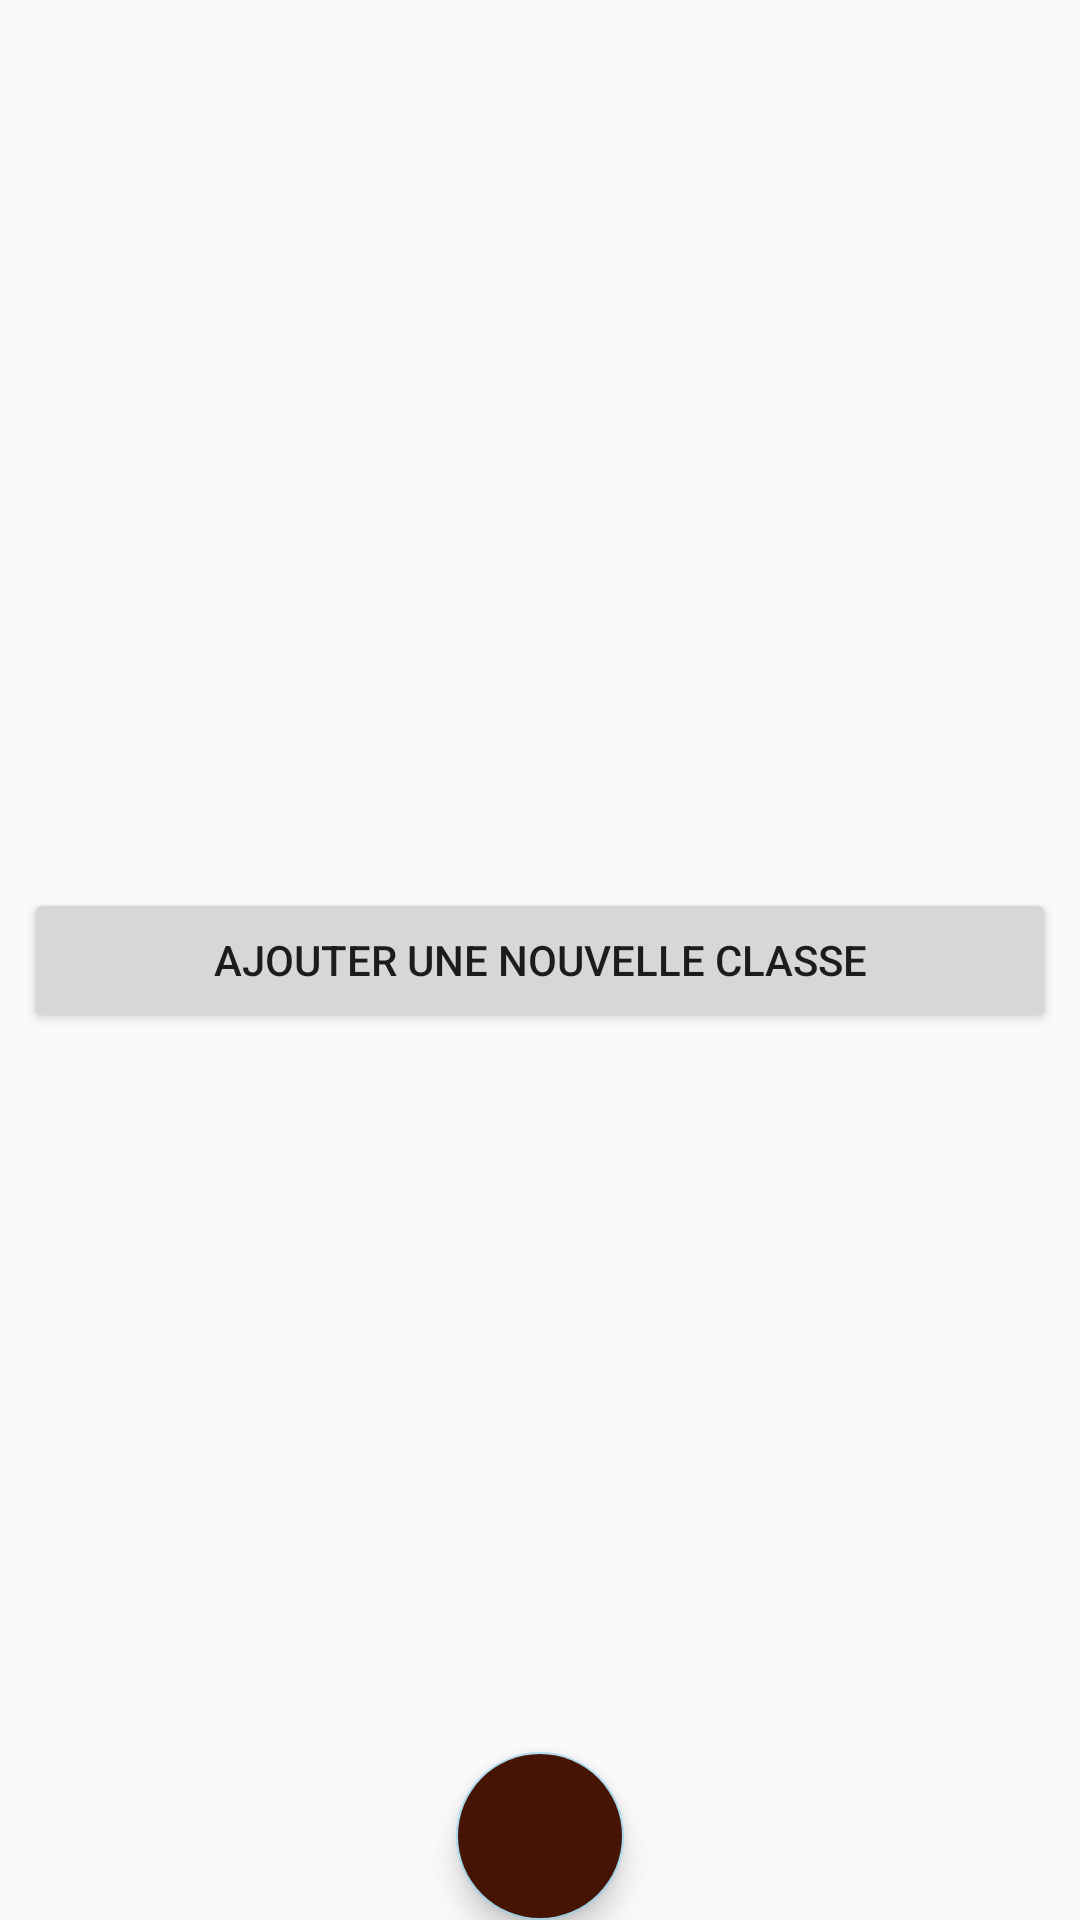

Layout XML and referenced resources for this Android screen:
<!-- AndroidManifest.xml: application theme AppTheme -->
<!-- res/layout/activity_main.xml -->
<?xml version="1.0" encoding="utf-8"?>
<RelativeLayout xmlns:android="http://schemas.android.com/apk/res/android"
    xmlns:app="http://schemas.android.com/apk/res-auto"
    xmlns:tools="http://schemas.android.com/tools"
    android:orientation="vertical"
    android:layout_width="match_parent"
    android:layout_height="match_parent">

    <ImageView
        android:id="@+id/imageView"
        android:layout_width="match_parent"
        android:layout_height="wrap_content"
        android:src="@mipmap/ensa_logo" />

    <Button
        android:id="@+id/button_add"
        android:layout_width="match_parent"
        android:layout_height="wrap_content"
        android:text="Ajouter une nouvelle classe"
        android:layout_margin="8dp"
        android:layout_centerVertical="true"/>

    <LinearLayout
        android:id="@+id/ll_classe"
        android:layout_width="match_parent"
        android:layout_height="wrap_content"
        android:orientation="vertical"

        android:layout_below="@id/imageView"
        android:layout_above="@id/fab_add_classe">

        <androidx.recyclerview.widget.RecyclerView
            android:id="@+id/recycler_view"
            android:layout_width="match_parent"
            android:layout_height="match_parent"
            tools:listitem="@layout/classe_item">

        </androidx.recyclerview.widget.RecyclerView>

    </LinearLayout>

    <com.google.android.material.floatingactionbutton.FloatingActionButton
        android:id="@+id/fab_add_classe"
        android:layout_width="wrap_content"
        android:layout_height="wrap_content"
        android:layout_marginTop="16dp"
        android:backgroundTint="@color/colorPrimary"
        android:clickable="true"
        android:src="@drawable/ic_add"
        android:layout_alignParentBottom="true"
        android:layout_centerHorizontal="true"/>


</RelativeLayout>
<!-- res/layout/classe_item.xml (included above) -->
<?xml version="1.0" encoding="utf-8"?>
<androidx.cardview.widget.CardView xmlns:android="http://schemas.android.com/apk/res/android"
    android:layout_width="match_parent"
    android:layout_height="wrap_content"
    android:layout_marginEnd="8dp"
    android:layout_marginStart="8dp"
    android:layout_marginTop="8dp"
    android:focusable="true"
    android:clickable="true"
    android:foreground="?android:attr/selectableItemBackground">

    <RelativeLayout
        android:layout_width="wrap_content"
        android:layout_height="wrap_content"
        android:padding="8dp"
        android:background="@color/colorPrimaryDark">

        <TextView
            android:id="@+id/textView_classe"
            android:layout_width="match_parent"
            android:layout_height="wrap_content"
            android:textAppearance="@style/TextAppearance.AppCompat.Large"
            android:text="TextView"
            android:gravity="center"
            />

    </RelativeLayout>

</androidx.cardview.widget.CardView>
<!-- resources referenced by this layout -->
<resources>
  <color name="colorPrimary">#451405</color>
  <color name="colorPrimaryDark">#B35616</color>
  <style name="AppTheme" parent="Theme.AppCompat.DayNight">
          
  
          <item name="colorPrimaryDark">@color/colorPrimaryDark</item>
          <item name="colorAccent">@color/colorAccent</item>
  
      </style>
  <color name="colorAccent">#ABD9ED</color>
</resources>
